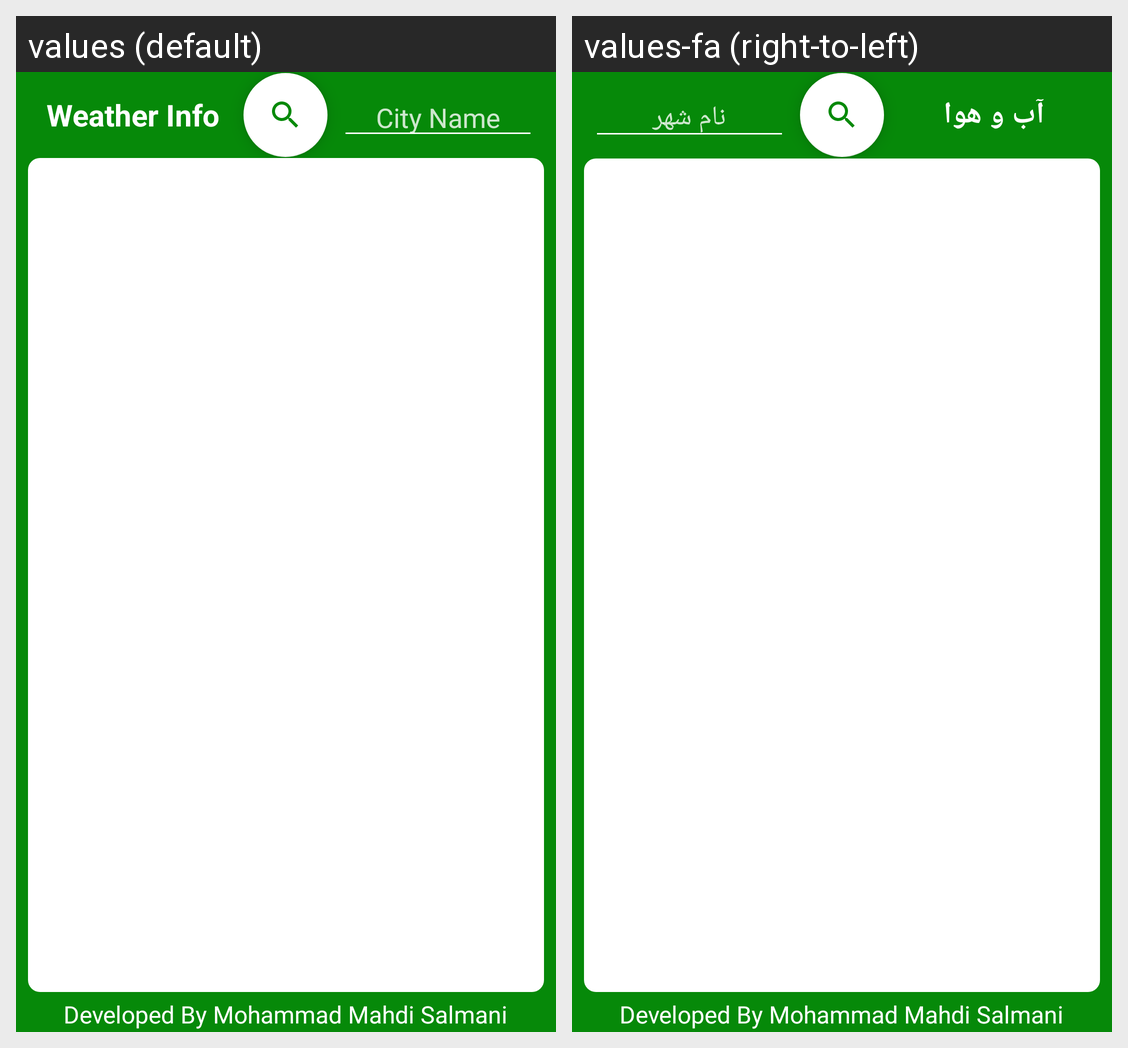

Here is an Android app screen in its default locale and in the app's own translations. Write out the translated-string differences for the strings that appear on this screen.
Android screen res/layout/fragment_weather_info.xml rendered under 2 locales, left to right: values (default), values-fa (right-to-left). Device: Nexus 5 (rendered at 1080×1920; each locale shown at half size, 540×960, under a caption strip naming it); theme AppTheme.
Strings drawn on this screen, with the default value and each locale's value (text and hints the layout hard-codes, and strings that could not be matched under every locale, appear in the picture but are not listed):

weather_info
  values: Weather Info
  values-fa: آب و هوا

city_name
  values: City Name
  values-fa: نام شهر

developer
  values: Developed By Mohammad Mahdi Salmani
  values-fa: Developed By Mohammad Mahdi Salmani  [not translated; the default value is used]
